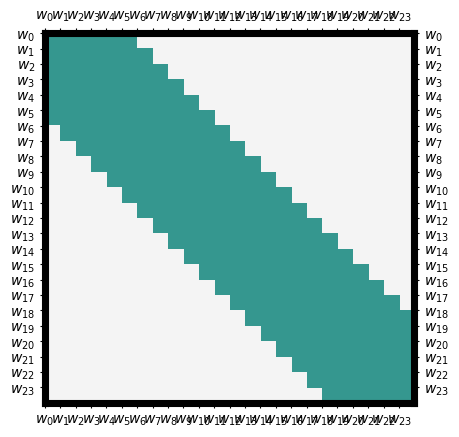

Python code for this plot:
def main():
    import matplotlib.pyplot as plt
    import matplotlib as mpl
    mpl.rcParams['axes.linewidth'] = 5.1
    import numpy as np
    from matplotlib.colors import ListedColormap
    from matplotlib import colors


    def kth_diag_indices(a, k):
        rows, cols = np.diag_indices_from(a)
        if k < 0:
            return rows[-k:], cols[:k]
        elif k > 0:
            return rows[:-k], cols[k:]
        else:
            return rows, cols

    nrows, ncols = 24, 24
    image = np.zeros(nrows*ncols)

    image = image.reshape((nrows, ncols))

    for i in range(-3,4):
        image[kth_diag_indices(image, i)] = 40

    for i in [0,1, 5, 15]:
        image[i, :] = 40
        image[:, i] = 40

    image[kth_diag_indices(image, 0)] = 70

    image1 = np.ones(nrows*ncols) * 50
    image1 = image1.reshape((nrows, ncols))
    image1[kth_diag_indices(image, 0)] = 70

    image2 = np.zeros(nrows*ncols)
    image2 = image2.reshape((nrows, ncols))
    for i in range(-5,6):
        image2[kth_diag_indices(image2, i)] = 40
    image2[kth_diag_indices(image, 0)] = 70

    image3 = np.zeros(nrows*ncols)
    image3 = image3.reshape((nrows, ncols))
    for i in range(-7,8,2):
        image3[kth_diag_indices(image3, i)] = 40
    image3[kth_diag_indices(image, 0)] = 70


    ## Sliding chunks
    image4 = np.zeros((nrows, ncols)) + 50
    for i in range(-5,6):
        image4[kth_diag_indices(image2, i)] = 80
    
    # block_size = 8
    # for i in range(nrows//block_size):
    #     image4[i * block_size: (i+1) * block_size, i * block_size: (i+1) * block_size] = 80
    #     image4[(i * block_size) + block_size // 2: (i+1) * block_size + block_size // 2, 
    #             i * block_size + block_size // 2 : (i+1) * block_size + block_size // 2] = 80

    # masking 
    # for j in range(block_size // 2, block_size):
    #     for k in range(0, block_size // 2):
    #         if j - k  > block_size // 2:
    #             for i in range(nrows//block_size):
    #                 image4[i * block_size + j, i * block_size + k] = 30
    #                 image4[i * block_size + k, i * block_size + j] = 30
    #                 try:
    #                     image4[i * block_size + j + block_size // 2, i * block_size + k + block_size // 2] = 30
    #                     image4[i * block_size + k + block_size // 2, i * block_size + j + block_size // 2] = 30
    #                 except IndexError:
    #                     pass
    image4[kth_diag_indices(image, 0)] = 80



    row_labels = range(nrows)
    col_labels = [rf'$w_{{{i}}}$' for i in range(nrows)]
    # cmap = colors.ListedColormap(['white', '', 'blue'])
    # bounds = [0,10,20]
    # norm = colors.BoundaryNorm(bounds, cmap.N)

    fig, ax = plt.subplots()

    # ax.imshow(image4, cmap=plt.get_cmap('BuGn'), vmin=0, vmax=100)
    ax.imshow(image4, cmap=plt.get_cmap('BrBG'), vmin=0, vmax=100)
# draw gridlines
    ax.grid(which='minor', axis='both', linestyle='-', color='k', linewidth=0.05)
    # plt.matshow(image, cmap='Purples', alpha=0.6)
    col_labels = [rf'$w_{{{i}}}$' for i in range(nrows)]
    ax.set_xticks(np.arange(ncols) - 0.5, col_labels)
    ax.set_yticks(np.arange(nrows) - 0.5, col_labels)
    # plt.xticks(range(ncols), col_labels, rotation=90)
    # plt.yticks(range(nrows), col_labels)
    plt.tick_params(axis='both', left='off', top='off', right='off', bottom='off', labelleft='off', labeltop='off', labelright='off', labelbottom='off')
    plt.show()
    # plt.savefig('fig-attn-window1.pdf', bbox_inches='tight')

if __name__ == "__main__":
    main()
